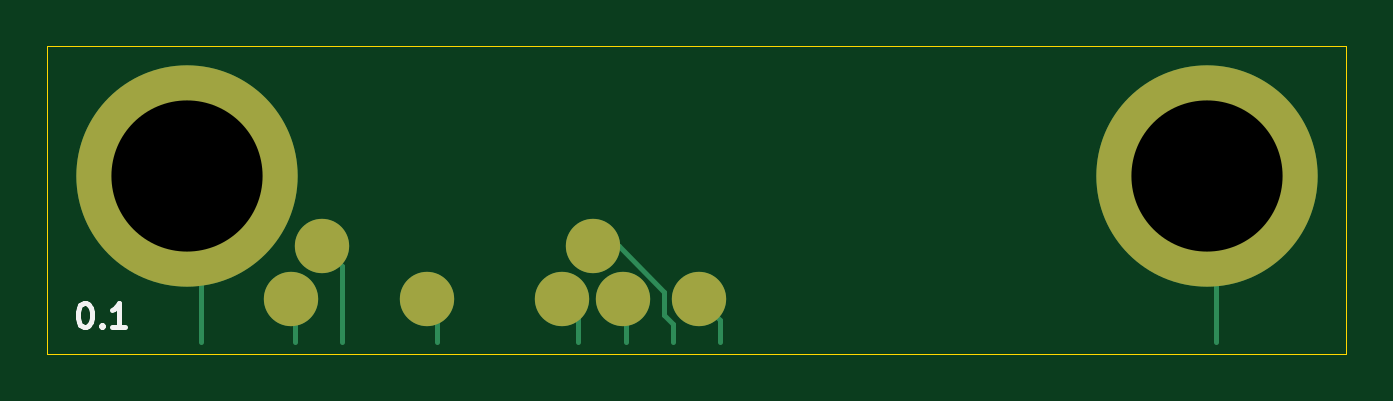
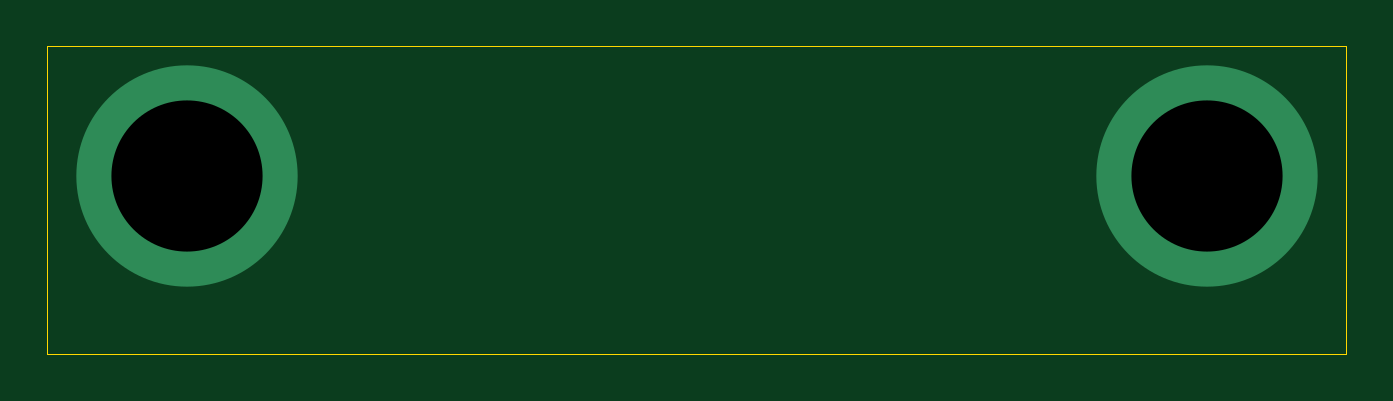
Circuit board: 11 layer files. Board 55.0 x 13.0 mm.
- bottom_copper: vm_pogodaptor_0.1-B_Cu.gbl (647 bytes)
- bottom_mask: vm_pogodaptor_0.1-B_Mask.gbs (460 bytes)
- paste: vm_pogodaptor_0.1-B_Paste.gbp (455 bytes)
- bottom_silk: vm_pogodaptor_0.1-B_Silkscreen.gbo (456 bytes)
- outline: vm_pogodaptor_0.1-Edge_Cuts.gm1 (590 bytes)
- top_copper: vm_pogodaptor_0.1-F_Cu.gtl (3811 bytes)
- top_mask: vm_pogodaptor_0.1-F_Mask.gts (874 bytes)
- paste: vm_pogodaptor_0.1-F_Paste.gtp (1494 bytes)
- top_silk: vm_pogodaptor_0.1-F_Silkscreen.gto (1800 bytes)
- drill: vm_pogodaptor_0.1-NPTH.drl (269 bytes)
- drill: vm_pogodaptor_0.1-PTH.drl (348 bytes)

=== bottom_copper: vm_pogodaptor_0.1-B_Cu.gbl ===
%TF.GenerationSoftware,KiCad,Pcbnew,9.0.5*%
%TF.CreationDate,2025-10-14T17:21:27+01:00*%
%TF.ProjectId,vm_pogodaptor,766d5f70-6f67-46f6-9461-70746f722e6b,0.1*%
%TF.SameCoordinates,Original*%
%TF.FileFunction,Copper,L2,Bot*%
%TF.FilePolarity,Positive*%
%FSLAX45Y45*%
G04 Gerber Fmt 4.5, Leading zero omitted, Abs format (unit mm)*
G04 Created by KiCad (PCBNEW 9.0.5) date 2025-10-14 17:21:27*
%MOMM*%
%LPD*%
G01*
G04 APERTURE LIST*
%TA.AperFunction,ComponentPad*%
%ADD10C,9.370000*%
%TD*%
G04 APERTURE END LIST*
D10*
%TO.P,CN2,1*%
%TO.N,Net-(GS9-CS~2)*%
X2159000Y100000D03*
%TD*%
%TO.P,CN1,1*%
%TO.N,Net-(GS1-GND)*%
X-2159000Y100000D03*
%TD*%
M02*

=== bottom_mask: vm_pogodaptor_0.1-B_Mask.gbs ===
%TF.GenerationSoftware,KiCad,Pcbnew,9.0.5*%
%TF.CreationDate,2025-10-14T17:21:27+01:00*%
%TF.ProjectId,vm_pogodaptor,766d5f70-6f67-46f6-9461-70746f722e6b,0.1*%
%TF.SameCoordinates,Original*%
%TF.FileFunction,Soldermask,Bot*%
%TF.FilePolarity,Negative*%
%FSLAX45Y45*%
G04 Gerber Fmt 4.5, Leading zero omitted, Abs format (unit mm)*
G04 Created by KiCad (PCBNEW 9.0.5) date 2025-10-14 17:21:27*
%MOMM*%
%LPD*%
G01*
G04 APERTURE LIST*
G04 APERTURE END LIST*
M02*

=== paste: vm_pogodaptor_0.1-B_Paste.gbp ===
%TF.GenerationSoftware,KiCad,Pcbnew,9.0.5*%
%TF.CreationDate,2025-10-14T17:21:27+01:00*%
%TF.ProjectId,vm_pogodaptor,766d5f70-6f67-46f6-9461-70746f722e6b,0.1*%
%TF.SameCoordinates,Original*%
%TF.FileFunction,Paste,Bot*%
%TF.FilePolarity,Positive*%
%FSLAX45Y45*%
G04 Gerber Fmt 4.5, Leading zero omitted, Abs format (unit mm)*
G04 Created by KiCad (PCBNEW 9.0.5) date 2025-10-14 17:21:27*
%MOMM*%
%LPD*%
G01*
G04 APERTURE LIST*
G04 APERTURE END LIST*
M02*

=== bottom_silk: vm_pogodaptor_0.1-B_Silkscreen.gbo ===
%TF.GenerationSoftware,KiCad,Pcbnew,9.0.5*%
%TF.CreationDate,2025-10-14T17:21:27+01:00*%
%TF.ProjectId,vm_pogodaptor,766d5f70-6f67-46f6-9461-70746f722e6b,0.1*%
%TF.SameCoordinates,Original*%
%TF.FileFunction,Legend,Bot*%
%TF.FilePolarity,Positive*%
%FSLAX45Y45*%
G04 Gerber Fmt 4.5, Leading zero omitted, Abs format (unit mm)*
G04 Created by KiCad (PCBNEW 9.0.5) date 2025-10-14 17:21:27*
%MOMM*%
%LPD*%
G01*
G04 APERTURE LIST*
G04 APERTURE END LIST*
M02*

=== outline: vm_pogodaptor_0.1-Edge_Cuts.gm1 ===
%TF.GenerationSoftware,KiCad,Pcbnew,9.0.5*%
%TF.CreationDate,2025-10-14T17:21:27+01:00*%
%TF.ProjectId,vm_pogodaptor,766d5f70-6f67-46f6-9461-70746f722e6b,0.1*%
%TF.SameCoordinates,Original*%
%TF.FileFunction,Profile,NP*%
%FSLAX45Y45*%
G04 Gerber Fmt 4.5, Leading zero omitted, Abs format (unit mm)*
G04 Created by KiCad (PCBNEW 9.0.5) date 2025-10-14 17:21:27*
%MOMM*%
%LPD*%
G01*
G04 APERTURE LIST*
%TA.AperFunction,Profile*%
%ADD10C,0.050000*%
%TD*%
G04 APERTURE END LIST*
D10*
X-2750000Y650000D02*
X2750000Y650000D01*
X2750000Y-650000D01*
X-2750000Y-650000D01*
X-2750000Y650000D01*
M02*

=== top_copper: vm_pogodaptor_0.1-F_Cu.gtl ===
%TF.GenerationSoftware,KiCad,Pcbnew,9.0.5*%
%TF.CreationDate,2025-10-14T17:21:27+01:00*%
%TF.ProjectId,vm_pogodaptor,766d5f70-6f67-46f6-9461-70746f722e6b,0.1*%
%TF.SameCoordinates,Original*%
%TF.FileFunction,Copper,L1,Top*%
%TF.FilePolarity,Positive*%
%FSLAX45Y45*%
G04 Gerber Fmt 4.5, Leading zero omitted, Abs format (unit mm)*
G04 Created by KiCad (PCBNEW 9.0.5) date 2025-10-14 17:21:27*
%MOMM*%
%LPD*%
G01*
G04 APERTURE LIST*
%TA.AperFunction,SMDPad,CuDef*%
%ADD10C,0.125000*%
%TD*%
%TA.AperFunction,SMDPad,CuDef*%
%ADD11C,2.300000*%
%TD*%
%TA.AperFunction,SMDPad,CuDef*%
%ADD12C,1.400000*%
%TD*%
%TA.AperFunction,ComponentPad*%
%ADD13C,9.370000*%
%TD*%
%TA.AperFunction,Conductor*%
%ADD14C,0.200000*%
%TD*%
G04 APERTURE END LIST*
D10*
%TO.P,GS2,1,SDA*%
%TO.N,Net-(GS2-SDA)*%
X-1700000Y-600000D03*
%TD*%
D11*
%TO.P,TP3,1*%
%TO.N,Net-(GS4-+3V3)*%
X-1140000Y-420000D03*
%TD*%
D10*
%TO.P,GS4,1,+3V3*%
%TO.N,Net-(GS4-+3V3)*%
X-1100000Y-600000D03*
%TD*%
%TO.P,GS7,1,MISO*%
%TO.N,Net-(GS7-MISO)*%
X-300000Y-600000D03*
%TD*%
D11*
%TO.P,TP5,1*%
%TO.N,Net-(GS6-MOSI)*%
X-440427Y-194817D03*
%TD*%
D10*
%TO.P,GS5,1,CS~1*%
%TO.N,Net-(GS5-CS~1)*%
X-500000Y-600000D03*
%TD*%
D11*
%TO.P,TP4,1*%
%TO.N,Net-(GS5-CS~1)*%
X-570000Y-420000D03*
%TD*%
%TO.P,TP6,1*%
%TO.N,Net-(GS7-MISO)*%
X-310000Y-420000D03*
%TD*%
D10*
%TO.P,GS3,1,SCL*%
%TO.N,Net-(GS3-SCL)*%
X-1500000Y-600000D03*
%TD*%
D12*
%TO.P,CN2,*%
%TO.N,*%
X1769000Y100000D03*
X1798687Y249246D03*
X1798687Y-49246D03*
X1883228Y375772D03*
X1883228Y-175772D03*
X2009753Y460313D03*
X2009753Y-260313D03*
X2159000Y490000D03*
X2159000Y-290000D03*
X2308247Y460313D03*
X2308247Y-260313D03*
X2434772Y375772D03*
X2434772Y-175772D03*
X2519313Y249246D03*
X2519313Y-49246D03*
X2549000Y100000D03*
D13*
%TO.P,CN2,1*%
%TO.N,Net-(GS9-CS~2)*%
X2159000Y100000D03*
%TD*%
D10*
%TO.P,GS1,1,GND*%
%TO.N,Net-(GS1-GND)*%
X-2100000Y-600000D03*
%TD*%
D11*
%TO.P,TP7,1*%
%TO.N,Net-(GS8-SCK)*%
X10000Y-420000D03*
%TD*%
D12*
%TO.P,CN1,*%
%TO.N,*%
X-2549000Y100000D03*
X-2519313Y249246D03*
X-2519313Y-49246D03*
X-2434772Y375772D03*
X-2434772Y-175772D03*
X-2308247Y460313D03*
X-2308247Y-260313D03*
X-2159000Y490000D03*
X-2159000Y-290000D03*
X-2009753Y460313D03*
X-2009753Y-260313D03*
X-1883228Y375772D03*
X-1883228Y-175772D03*
X-1798687Y249246D03*
X-1798687Y-49246D03*
X-1769000Y100000D03*
D13*
%TO.P,CN1,1*%
%TO.N,Net-(GS1-GND)*%
X-2159000Y100000D03*
%TD*%
D11*
%TO.P,TP2,1*%
%TO.N,Net-(GS3-SCL)*%
X-1585427Y-194817D03*
%TD*%
%TO.P,TP1,1*%
%TO.N,Net-(GS2-SDA)*%
X-1715000Y-420000D03*
%TD*%
D10*
%TO.P,GS9,1,CS~2*%
%TO.N,Net-(GS9-CS~2)*%
X2200000Y-600000D03*
%TD*%
%TO.P,GS8,1,SCK*%
%TO.N,Net-(GS8-SCK)*%
X100000Y-600000D03*
%TD*%
%TO.P,GS6,1,MOSI*%
%TO.N,Net-(GS6-MOSI)*%
X-100000Y-600000D03*
%TD*%
D14*
%TO.N,Net-(GS1-GND)*%
X-2100000Y-600000D02*
X-2100000Y41000D01*
X-2100000Y41000D02*
X-2159000Y100000D01*
%TO.N,Net-(GS9-CS~2)*%
X2200000Y59000D02*
X2200000Y-600000D01*
X2159000Y100000D02*
X2200000Y59000D01*
%TO.N,Net-(GS2-SDA)*%
X-1700000Y-435000D02*
X-1715000Y-420000D01*
X-1700000Y-600000D02*
X-1700000Y-435000D01*
%TO.N,Net-(GS3-SCL)*%
X-1500000Y-600000D02*
X-1500000Y-280244D01*
X-1500000Y-280244D02*
X-1585427Y-194817D01*
%TO.N,Net-(GS4-+3V3)*%
X-1100000Y-460000D02*
X-1140000Y-420000D01*
X-1100000Y-600000D02*
X-1100000Y-460000D01*
%TO.N,Net-(GS5-CS~1)*%
X-500000Y-600000D02*
X-500000Y-490000D01*
X-500000Y-490000D02*
X-570000Y-420000D01*
%TO.N,Net-(GS6-MOSI)*%
X-329981Y-194817D02*
X-440427Y-194817D01*
X-136350Y-488650D02*
X-136350Y-388448D01*
X-100000Y-600000D02*
X-100000Y-525000D01*
X-136350Y-388448D02*
X-329981Y-194817D01*
X-100000Y-525000D02*
X-136350Y-488650D01*
%TO.N,Net-(GS7-MISO)*%
X-300000Y-430000D02*
X-310000Y-420000D01*
X-300000Y-600000D02*
X-300000Y-430000D01*
%TO.N,Net-(GS8-SCK)*%
X100000Y-600000D02*
X100000Y-510000D01*
X100000Y-510000D02*
X10000Y-420000D01*
%TD*%
M02*

=== top_mask: vm_pogodaptor_0.1-F_Mask.gts ===
%TF.GenerationSoftware,KiCad,Pcbnew,9.0.5*%
%TF.CreationDate,2025-10-14T17:21:27+01:00*%
%TF.ProjectId,vm_pogodaptor,766d5f70-6f67-46f6-9461-70746f722e6b,0.1*%
%TF.SameCoordinates,Original*%
%TF.FileFunction,Soldermask,Top*%
%TF.FilePolarity,Negative*%
%FSLAX45Y45*%
G04 Gerber Fmt 4.5, Leading zero omitted, Abs format (unit mm)*
G04 Created by KiCad (PCBNEW 9.0.5) date 2025-10-14 17:21:27*
%MOMM*%
%LPD*%
G01*
G04 APERTURE LIST*
%ADD10C,2.300000*%
%ADD11C,9.370000*%
G04 APERTURE END LIST*
D10*
%TO.C,TP3*%
X-1140000Y-420000D03*
%TD*%
%TO.C,TP5*%
X-440427Y-194817D03*
%TD*%
%TO.C,TP4*%
X-570000Y-420000D03*
%TD*%
%TO.C,TP6*%
X-310000Y-420000D03*
%TD*%
D11*
%TO.C,CN2*%
X2159000Y100000D03*
%TD*%
D10*
%TO.C,TP7*%
X10000Y-420000D03*
%TD*%
D11*
%TO.C,CN1*%
X-2159000Y100000D03*
%TD*%
D10*
%TO.C,TP2*%
X-1585427Y-194817D03*
%TD*%
%TO.C,TP1*%
X-1715000Y-420000D03*
%TD*%
M02*

=== paste: vm_pogodaptor_0.1-F_Paste.gtp ===
%TF.GenerationSoftware,KiCad,Pcbnew,9.0.5*%
%TF.CreationDate,2025-10-14T17:21:27+01:00*%
%TF.ProjectId,vm_pogodaptor,766d5f70-6f67-46f6-9461-70746f722e6b,0.1*%
%TF.SameCoordinates,Original*%
%TF.FileFunction,Paste,Top*%
%TF.FilePolarity,Positive*%
%FSLAX45Y45*%
G04 Gerber Fmt 4.5, Leading zero omitted, Abs format (unit mm)*
G04 Created by KiCad (PCBNEW 9.0.5) date 2025-10-14 17:21:27*
%MOMM*%
%LPD*%
G01*
G04 APERTURE LIST*
%ADD10C,2.300000*%
%ADD11C,1.400000*%
G04 APERTURE END LIST*
D10*
%TO.C,TP3*%
X-1140000Y-420000D03*
%TD*%
%TO.C,TP5*%
X-440427Y-194817D03*
%TD*%
%TO.C,TP4*%
X-570000Y-420000D03*
%TD*%
%TO.C,TP6*%
X-310000Y-420000D03*
%TD*%
D11*
%TO.C,CN2*%
X1769000Y100000D03*
X1798687Y249246D03*
X1798687Y-49246D03*
X1883228Y375772D03*
X1883228Y-175772D03*
X2009753Y460313D03*
X2009753Y-260313D03*
X2159000Y490000D03*
X2159000Y-290000D03*
X2308247Y460313D03*
X2308247Y-260313D03*
X2434772Y375772D03*
X2434772Y-175772D03*
X2519313Y249246D03*
X2519313Y-49246D03*
X2549000Y100000D03*
%TD*%
D10*
%TO.C,TP7*%
X10000Y-420000D03*
%TD*%
D11*
%TO.C,CN1*%
X-2549000Y100000D03*
X-2519313Y249246D03*
X-2519313Y-49246D03*
X-2434772Y375772D03*
X-2434772Y-175772D03*
X-2308247Y460313D03*
X-2308247Y-260313D03*
X-2159000Y490000D03*
X-2159000Y-290000D03*
X-2009753Y460313D03*
X-2009753Y-260313D03*
X-1883228Y375772D03*
X-1883228Y-175772D03*
X-1798687Y249246D03*
X-1798687Y-49246D03*
X-1769000Y100000D03*
%TD*%
D10*
%TO.C,TP2*%
X-1585427Y-194817D03*
%TD*%
%TO.C,TP1*%
X-1715000Y-420000D03*
%TD*%
M02*

=== top_silk: vm_pogodaptor_0.1-F_Silkscreen.gto ===
%TF.GenerationSoftware,KiCad,Pcbnew,9.0.5*%
%TF.CreationDate,2025-10-14T17:21:27+01:00*%
%TF.ProjectId,vm_pogodaptor,766d5f70-6f67-46f6-9461-70746f722e6b,0.1*%
%TF.SameCoordinates,Original*%
%TF.FileFunction,Legend,Top*%
%TF.FilePolarity,Positive*%
%FSLAX45Y45*%
G04 Gerber Fmt 4.5, Leading zero omitted, Abs format (unit mm)*
G04 Created by KiCad (PCBNEW 9.0.5) date 2025-10-14 17:21:27*
%MOMM*%
%LPD*%
G01*
G04 APERTURE LIST*
%ADD10C,0.200000*%
G04 APERTURE END LIST*
D10*
X-2593985Y-436722D02*
X-2584461Y-436722D01*
X-2584461Y-436722D02*
X-2574938Y-441484D01*
X-2574938Y-441484D02*
X-2570176Y-446246D01*
X-2570176Y-446246D02*
X-2565414Y-455769D01*
X-2565414Y-455769D02*
X-2560652Y-474817D01*
X-2560652Y-474817D02*
X-2560652Y-498627D01*
X-2560652Y-498627D02*
X-2565414Y-517674D01*
X-2565414Y-517674D02*
X-2570176Y-527198D01*
X-2570176Y-527198D02*
X-2574938Y-531960D01*
X-2574938Y-531960D02*
X-2584461Y-536722D01*
X-2584461Y-536722D02*
X-2593985Y-536722D01*
X-2593985Y-536722D02*
X-2603509Y-531960D01*
X-2603509Y-531960D02*
X-2608271Y-527198D01*
X-2608271Y-527198D02*
X-2613033Y-517674D01*
X-2613033Y-517674D02*
X-2617795Y-498627D01*
X-2617795Y-498627D02*
X-2617795Y-474817D01*
X-2617795Y-474817D02*
X-2613033Y-455769D01*
X-2613033Y-455769D02*
X-2608271Y-446246D01*
X-2608271Y-446246D02*
X-2603509Y-441484D01*
X-2603509Y-441484D02*
X-2593985Y-436722D01*
X-2517795Y-527198D02*
X-2513033Y-531960D01*
X-2513033Y-531960D02*
X-2517795Y-536722D01*
X-2517795Y-536722D02*
X-2522557Y-531960D01*
X-2522557Y-531960D02*
X-2517795Y-527198D01*
X-2517795Y-527198D02*
X-2517795Y-536722D01*
X-2417795Y-536722D02*
X-2474938Y-536722D01*
X-2446366Y-536722D02*
X-2446366Y-436722D01*
X-2446366Y-436722D02*
X-2455890Y-451008D01*
X-2455890Y-451008D02*
X-2465414Y-460531D01*
X-2465414Y-460531D02*
X-2474938Y-465293D01*
M02*

=== drill: vm_pogodaptor_0.1-NPTH.drl ===
M48
; DRILL file {KiCad 9.0.5} date 2025-10-14T17:21:27+0100
; FORMAT={-:-/ absolute / metric / decimal}
; #@! TF.CreationDate,2025-10-14T17:21:27+01:00
; #@! TF.GenerationSoftware,Kicad,Pcbnew,9.0.5
; #@! TF.FileFunction,NonPlated,1,2,NPTH
FMAT,2
METRIC
%
G90
G05
M30

=== drill: vm_pogodaptor_0.1-PTH.drl ===
M48
; DRILL file {KiCad 9.0.5} date 2025-10-14T17:21:27+0100
; FORMAT={-:-/ absolute / metric / decimal}
; #@! TF.CreationDate,2025-10-14T17:21:27+01:00
; #@! TF.GenerationSoftware,Kicad,Pcbnew,9.0.5
; #@! TF.FileFunction,Plated,1,2,PTH
FMAT,2
METRIC
; #@! TA.AperFunction,Plated,PTH,ComponentDrill
T1C6.400
%
G90
G05
T1
X-21.59Y1.0
X21.59Y1.0
M30
